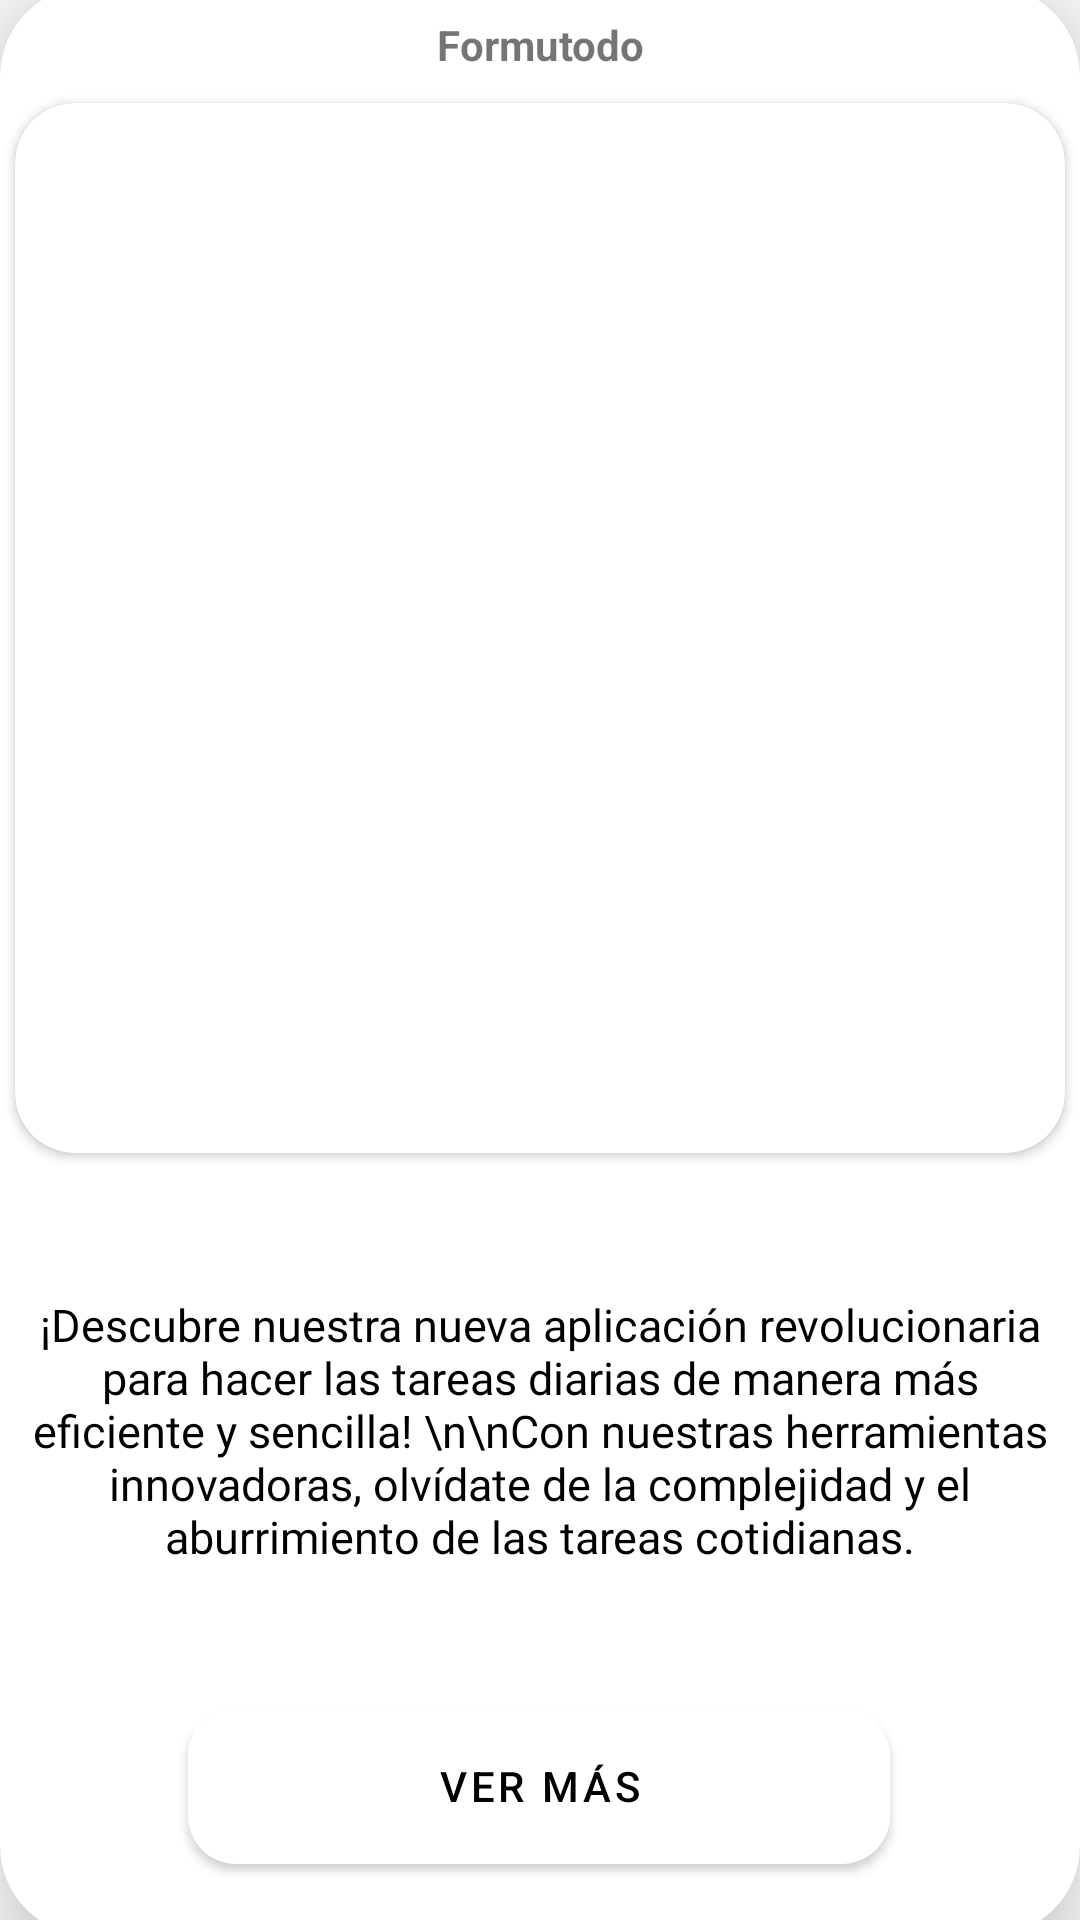

Android layout source for this screen:
<!-- AndroidManifest.xml: application theme Theme.BlogAppKotlin -->
<!-- res/layout/about_formu.xml -->
<?xml version="1.0" encoding="utf-8"?>
<androidx.constraintlayout.widget.ConstraintLayout xmlns:android="http://schemas.android.com/apk/res/android"
    xmlns:tools="http://schemas.android.com/tools"
    android:layout_width="match_parent"
    android:layout_height="match_parent"
    xmlns:app="http://schemas.android.com/apk/res-auto"

    android:layout_gravity="center">

    <androidx.cardview.widget.CardView
        android:layout_width="match_parent"
        android:layout_height="650dp"
        android:layout_centerInParent="true"
        app:cardCornerRadius="30dp"
        app:cardElevation="20dp"
        app:layout_constraintBottom_toBottomOf="parent"
        app:layout_constraintEnd_toEndOf="parent"
        app:layout_constraintStart_toStartOf="parent"
        app:layout_constraintTop_toTopOf="parent">

        <androidx.constraintlayout.widget.ConstraintLayout
            android:layout_width="match_parent"

            android:layout_height="match_parent">

            <LinearLayout
                android:id="@+id/arriba"
                android:layout_width="wrap_content"
                android:layout_height="wrap_content"
                android:layout_gravity="center_horizontal"
                app:layout_constraintEnd_toEndOf="parent"
                app:layout_constraintStart_toStartOf="parent"
                app:layout_constraintTop_toTopOf="parent">

                <TextView
                    android:id="@+id/texto"
                    android:layout_width="match_parent"
                    android:layout_height="wrap_content"
                    android:layout_margin="10dp"
                    android:text="Formutodo"
                    android:textAlignment="center"

                    android:textStyle="bold" />


            </LinearLayout>


            <TextView
                android:id="@+id/msjResultado"

                android:layout_margin="10dp"
                android:layout_width="match_parent"
                android:fontFamily="@font/opensans_bold"

                android:textColor="@color/black_white"
                android:layout_height="wrap_content"

                android:text="¡Descubre nuestra nueva aplicación revolucionaria para hacer las tareas diarias de manera más eficiente y sencilla! \n\nCon nuestras herramientas innovadoras, olvídate de la complejidad y el aburrimiento de las tareas cotidianas."

                android:textAlignment="center"
                android:textSize="15dp"


                app:layout_constraintBottom_toTopOf="@+id/botonvamo"
                app:layout_constraintEnd_toEndOf="parent"
                app:layout_constraintStart_toStartOf="parent"
                app:layout_constraintTop_toBottomOf="@+id/cardd" />

            <com.google.android.material.button.MaterialButton
                android:id="@+id/botonvamo"
                android:layout_width="234dp"
                style="@style/Widget.App.Button.OutlinedButton.IconOnly"
                app:backgroundTint="@color/white_white"

                android:layout_height="52dp"
                android:layout_gravity="bottom|center_horizontal"
                android:layout_marginBottom="24dp"
                  android:text="VER MÁS"
                android:textColor="@android:color/black"
                 app:layout_constraintBottom_toBottomOf="parent"
                app:layout_constraintEnd_toEndOf="parent"
                app:layout_constraintHorizontal_bias="0.497"
                app:layout_constraintStart_toStartOf="parent" />


            <androidx.cardview.widget.CardView
                    app:layout_constraintEnd_toEndOf="parent"
                    app:cardCornerRadius="20dp"
                    android:id="@+id/cardd"
                    app:layout_constraintStart_toStartOf="parent"
                    app:layout_constraintTop_toBottomOf="@+id/arriba"
                    android:layout_width="wrap_content"
                    android:layout_height="wrap_content"
                    >

            <ImageView
                android:id="@+id/giff"
                android:layout_width="350dp"
                 android:layout_height="350dp"

               >

            </ImageView>

                </androidx.cardview.widget.CardView>
        </androidx.constraintlayout.widget.ConstraintLayout>

    </androidx.cardview.widget.CardView>

</androidx.constraintlayout.widget.ConstraintLayout>
<!-- resources referenced by this layout -->
<resources>
  <color name="black_white">#000000</color>
  <color name="white_white">#FFFFFF</color>
  <style name="Widget.App.Button.OutlinedButton.IconOnly" parent="Widget.MaterialComponents.Button.Icon">
          <item name="iconPadding">0dp</item>
          <item name="android:insetTop">0dp</item>
          <item name="android:insetBottom">0dp</item>
          <item name="android:paddingLeft">0dp</item>
          <item name="android:paddingRight">0dp</item>
          <item name="android:minWidth">32dp</item>
          <item name="android:minHeight">32dp</item>
          <item name="cornerRadius">16dp</item>
          <item name="iconGravity">textStart</item>
      </style>
  <style name="Theme.BlogAppKotlin" parent="Theme.MaterialComponents.Light.NoActionBar">
          
          <item name="colorPrimary">@color/colorPrimary</item>
          <item name="colorPrimaryVariant">@color/colorPrimaryDark</item>
          <item name="colorOnPrimary">@color/white</item>
          
          <item name="colorSecondary">@color/teal_200</item>
          <item name="colorSecondaryVariant">@color/teal_700</item>
          <item name="colorOnSecondary">@color/black</item>
          
          <item name="android:statusBarColor">?attr/colorPrimaryVariant</item>
          
      </style>
  <color name="colorPrimary">#2196f3</color>
  <color name="colorPrimaryDark">#3089CF</color>
  <color name="white">#FFFFFFFF</color>
  <color name="teal_200">#009688</color>
  <color name="teal_700">#FF018786</color>
  <color name="black">#FF000000</color>
</resources>
